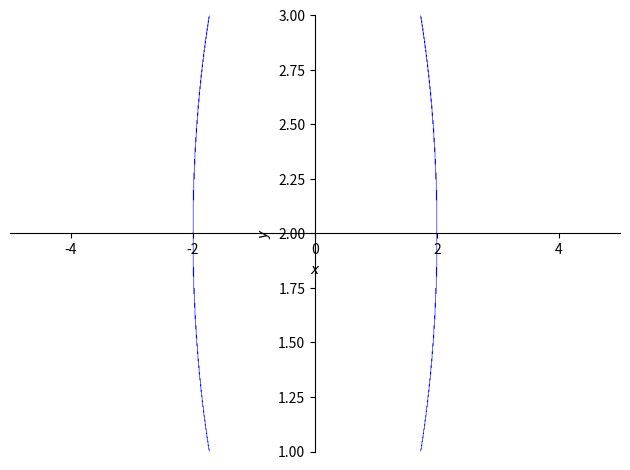

The matplotlib source for this figure:

"""
############## sympy画图############

from sympy import *
x1,x2,x3,x4=symbols('m1:5')
from sympy.plotting import plot
from sympy.abc import x,pi
from sympy.functions import sin,cos
plot((2*sin(x),(x,-6,6)),(cos(x+pi/4),(x,-5,5)))
from pylab import rc
from sympy.plotting import plot3d
from sympy.abc import x,y
from sympy.functions import sin,sqrt
rc('font',size=16)
plot3d(sin(sqrt(x**2+y**2)),(x,-10,10),(y,-10,10),xlabel='x',
       ylabel='y')
from pylab import rc
from sympy import plot_implicit as pt,Eq
from sympy.abc import x,y
pt(Eq((x-1)**2+(y-2)**3,4),(x,-6,6),(y,-2,4),xlabel='x',ylabel='y')"""
import numpy as np

"""
  ######## 微积分解析解##########
from sympy import *
x,y=symbols('x y')
z=sin(x)+x**2*exp(y)
print("2阶偏导",diff(z,x,2))
print("1阶偏导",diff(z,y))

from pylab import rc
from sympy.plotting import *
rc('font',size=16)
x=symbols('x'); y=sin(x)
for k in range(3,8,2): print(y.series(x,0,k))

from sympy import integrate,symbols,sin,pi,oo
x=symbols('x')
print(integrate(sin(2*x),(x,0,pi)))
print(integrate((sin(x)/x),(x,0,oo)))

x,y=symbols('x y')
print(roots((x-2)**2*(x-1)**3,x))

"""
"""
线代的形式解

import sympy as sp
A=sp.Matrix([[1,-5,2,-3],[5,3,6,-1],[2,4,2,1]])
print("A的基础解系为",A.nullspace())

A=sp.Matrix([[1,1,-3,-1],[3,-1,-3,4],[1,5,-9,-8]])
b=sp.Matrix([1,4,0]); b.transpose()
C=A.row_join(b)
print("增广阵的行最简形:",C.rref())

A=sp.Matrix([[0,-2,2],[-2,-3,4],[2,4,-3]])
print("A的特征值为",A.eigenvals())
print("A的特征向量为",A.eigenvects())
"""
"""练习

from sympy import *
x=symbols('x')
y=symbols('y',cls=Function)
print(integrate(sqrt(1+4*x),(x,0,1)))
print(integrate(exp(-x)*sin(x),(x,0,oo)))

f=x**3-4*x**2+6*x-8
print(len(solve(f,x)))
print(solve(f,x)[0].evalf())

eq1=diff(y(x),x,2)+y(x)-x*cos(2*x)
print(dsolve(eq1,y(x),ics={y(0):1,y(2):3}))

xy=np.array([[0,0],[20,0]])
import matplotlib.pyplot as plt
import numpy.linalg as ng
v=np.array([4.5,3])
time=8.2; divs=201
T=np.linspace(0,time,divs); dt=T[1]-T[0]
Txy=xy; xyn=np.empty((2,2))
for n in range(1,len(T)):
    dxy=xy[1]-xy[0]; dd=dxy/ng.norm(dxy)
    xyn[0]=xy[0]+v[0]*dt*dd
    xyn[1]=([xy[1][0],xy[1][1]+v[1]*dt])
    if(n<=2):
        print("xyn0:\r",xyn[0])
        print("xyn1:\r",xyn[1])
    Txy=np.c_[Txy,xyn]; xy=xyn.copy()

for i in range(2):
    plt.plot(Txy[i,::2],Txy[i,1::2])
plt.savefig("fin",dpi=800); plt.show()



"""

from sympy.plotting import plot,plot_implicit
from sympy.abc import x,y
from sympy import solve
#plot((10*(0.6*((1-x/20)**(5/3))-3*((1-x/20)**(1/3))))+24,(x,0,20))
plot_implicit(x**2+y**2-4*y,(x,-5,5),(y,1,3))
